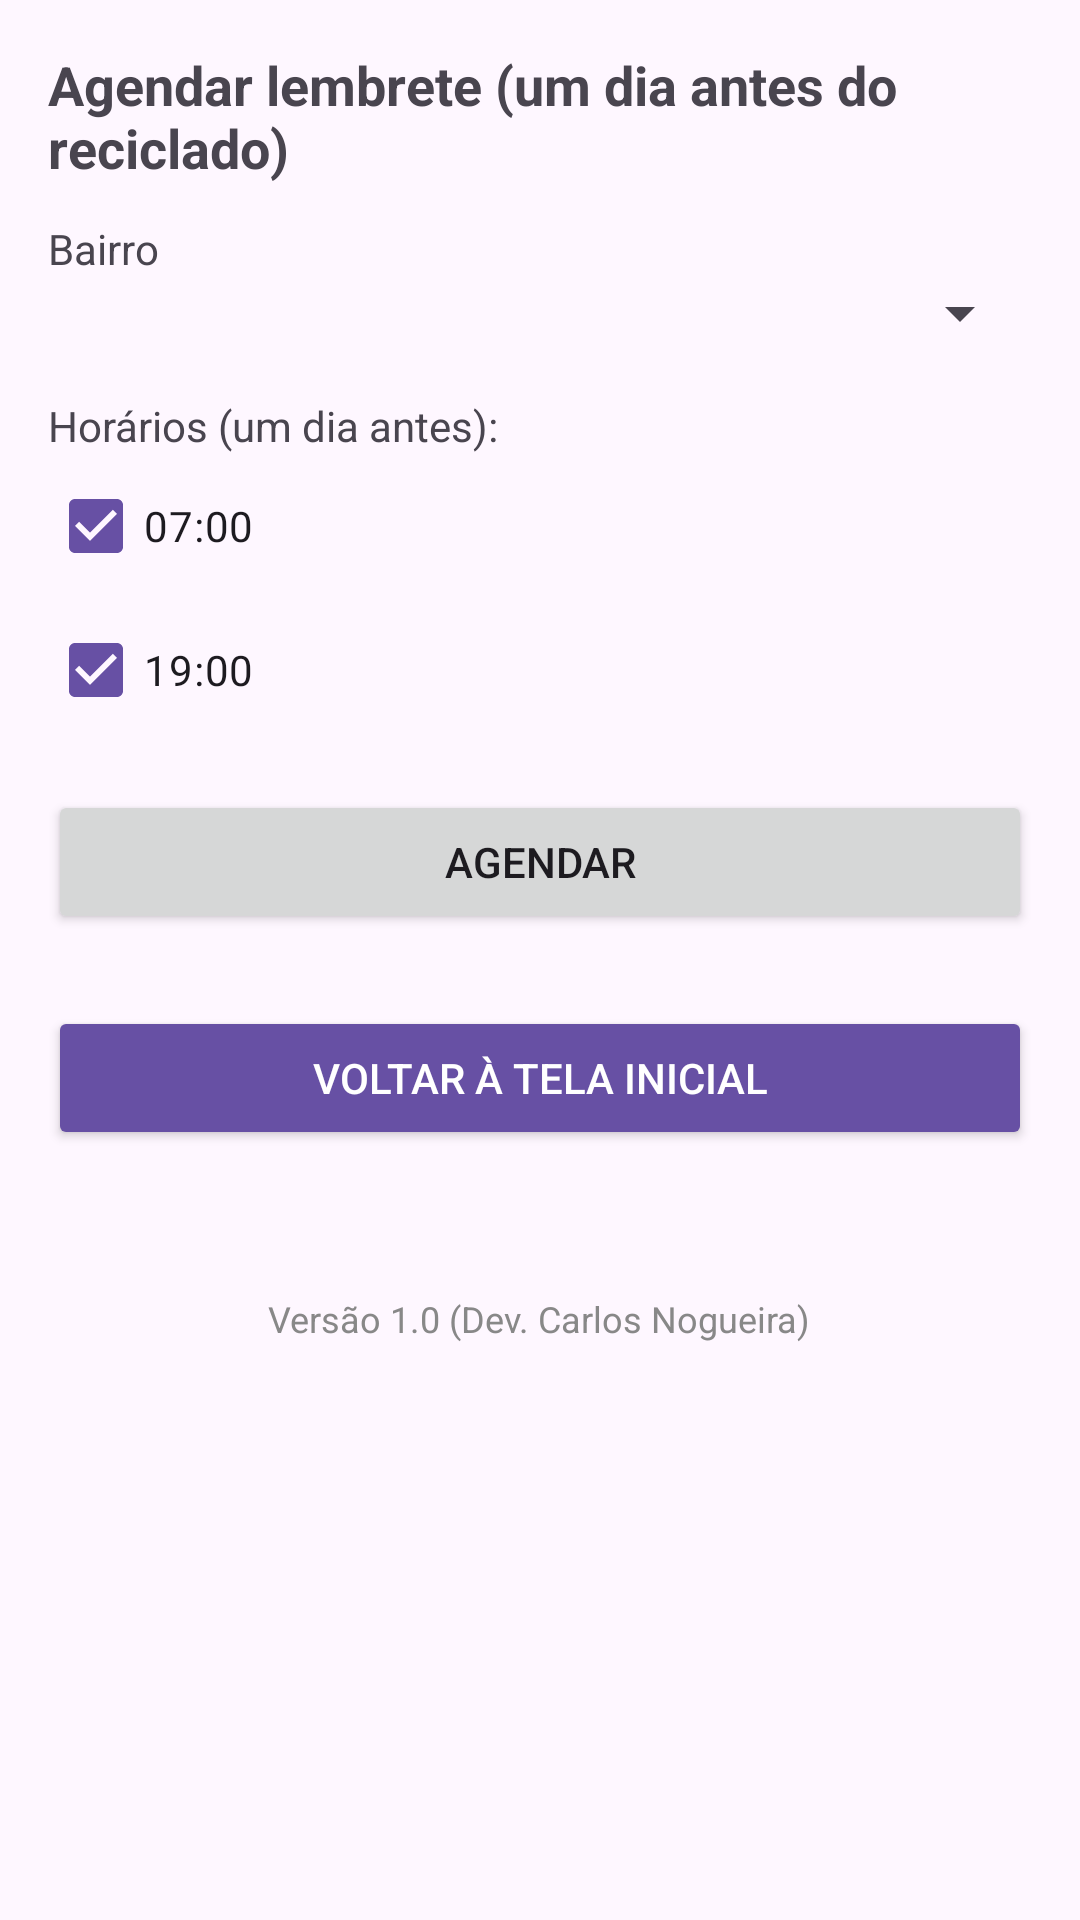

Android layout source for this screen:
<!-- AndroidManifest.xml: application theme Theme.Material3.DayNight.NoActionBar -->
<!-- res/layout/activity_cadastrar.xml -->
<?xml version="1.0" encoding="utf-8"?>
<LinearLayout xmlns:android="http://schemas.android.com/apk/res/android"
    android:orientation="vertical" android:padding="16dp"
    android:layout_width="match_parent" android:layout_height="match_parent">

    <TextView
        android:text="Agendar lembrete (um dia antes do reciclado)"
        android:textStyle="bold" android:textSize="18sp"
        android:layout_width="wrap_content" android:layout_height="wrap_content"/>

    <TextView android:text="Bairro" android:layout_marginTop="12dp"
        android:layout_width="wrap_content" android:layout_height="wrap_content"/>
    <Spinner
        android:id="@+id/spBairro" android:layout_width="match_parent" android:layout_height="wrap_content"/>

    <TextView
        android:text="Horários (um dia antes):"
        android:layout_marginTop="16dp"
        android:layout_width="wrap_content" android:layout_height="wrap_content"/>

    <CheckBox
        android:id="@+id/cb07"
        android:text="07:00" android:checked="true"
        android:layout_width="wrap_content" android:layout_height="wrap_content"/>

    <CheckBox
        android:id="@+id/cb19"
        android:text="19:00" android:checked="true"
        android:layout_width="wrap_content" android:layout_height="wrap_content"/>

    <Button
        android:id="@+id/btnAgendar"
        android:text="Agendar"
        android:layout_marginTop="16dp"
        android:layout_width="match_parent" android:layout_height="wrap_content"/>

    <Button
        android:id="@+id/btnVoltar"
        android:layout_width="match_parent"
        android:layout_height="wrap_content"
        android:text="Voltar à tela inicial"
        android:layout_marginTop="24dp"
        android:layout_marginBottom="16dp"
        android:textColor="@android:color/white"
        android:backgroundTint="?attr/colorPrimary"
        android:fontFamily="sans-serif-medium" />

    <TextView
        android:text="Versão 1.0 (Dev. Carlos Nogueira)"
        android:textSize="12sp"
        android:textColor="#888888"
        android:layout_marginTop="32dp"
        android:layout_width="wrap_content"
        android:layout_height="wrap_content"
        android:layout_gravity="center_horizontal"/>

</LinearLayout>
<!-- resources referenced by this layout -->
<resources>

</resources>
